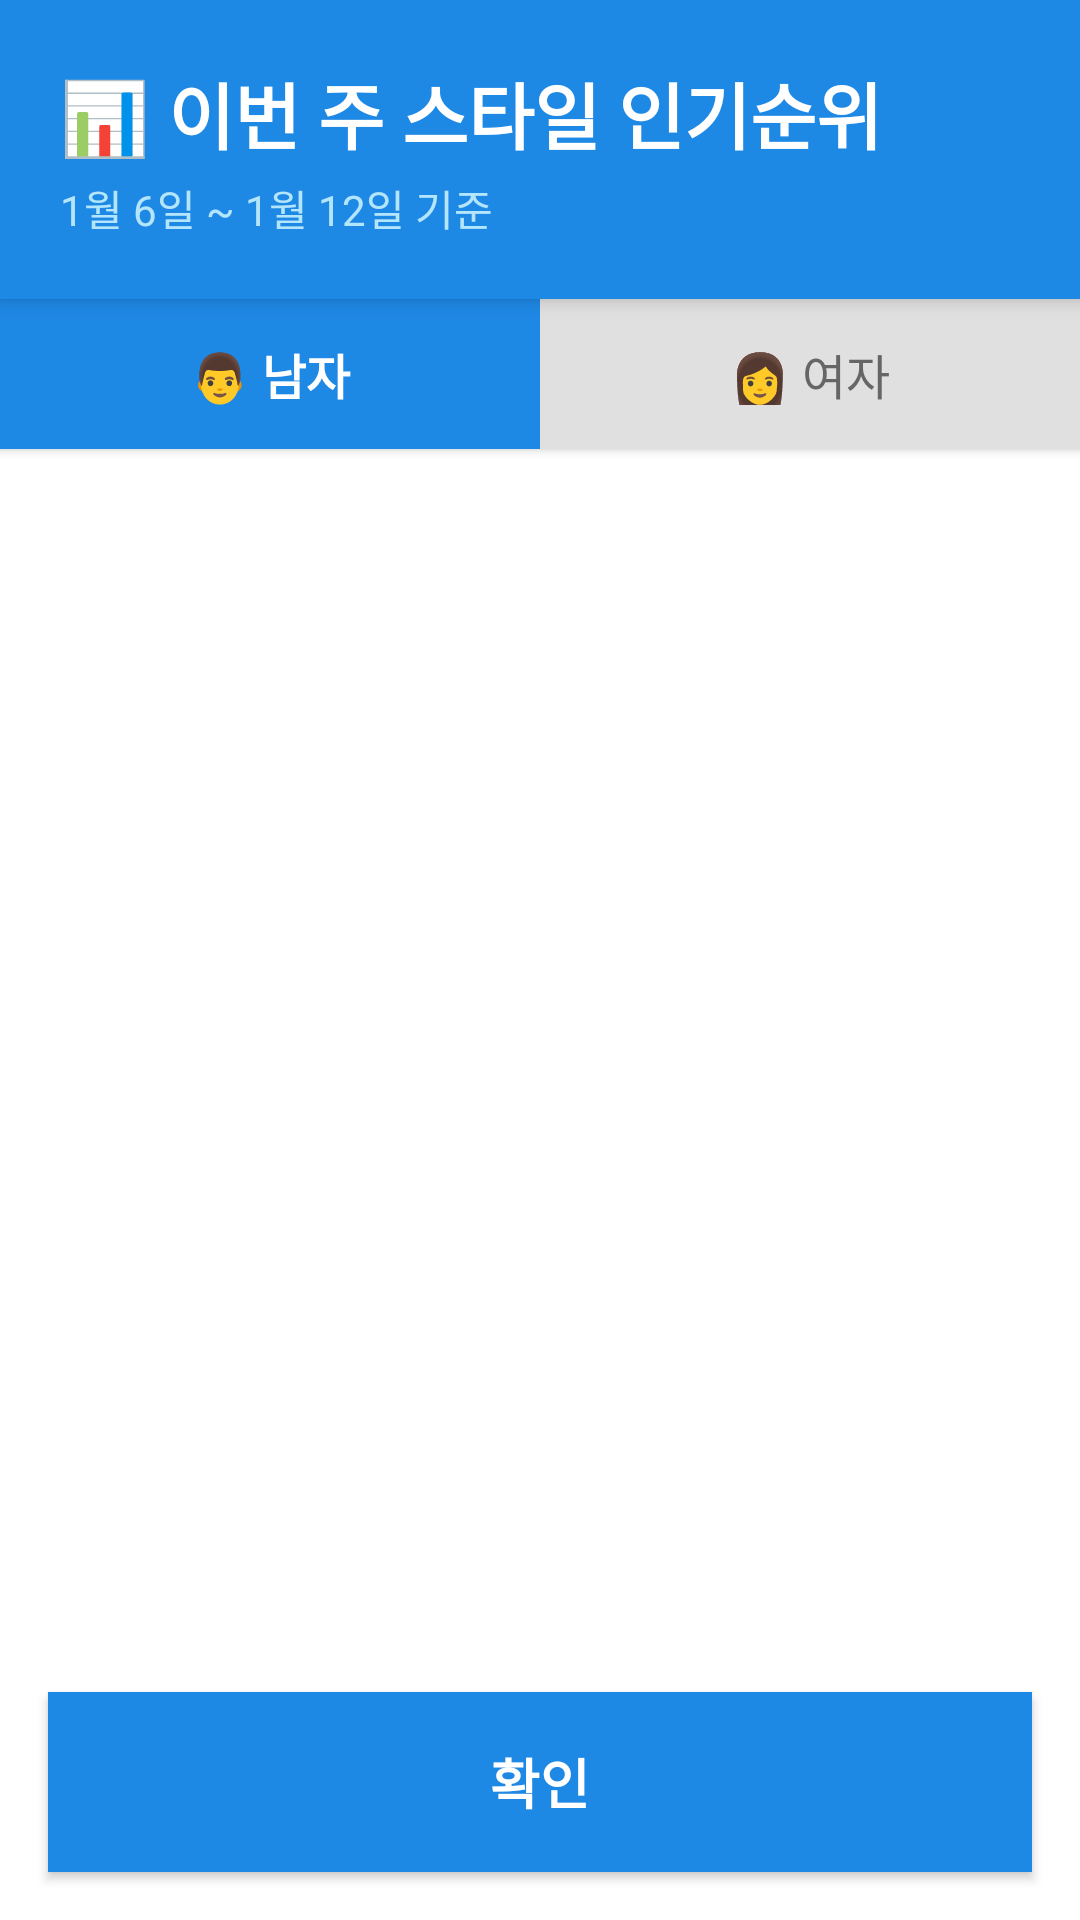

Reconstruct the res/layout file that produces this screen, plus the resources it refers to.
<!-- AndroidManifest.xml: application theme Theme.HairBeChecked -->
<!-- res/layout/activity_style_ranking.xml -->
<?xml version="1.0" encoding="utf-8"?>
<LinearLayout xmlns:android="http://schemas.android.com/apk/res/android"
    xmlns:app="http://schemas.android.com/apk/res-auto"
    android:layout_width="match_parent"
    android:layout_height="match_parent"
    android:orientation="vertical"
    android:background="#FFFFFF">

    
    <LinearLayout
        android:layout_width="match_parent"
        android:layout_height="wrap_content"
        android:orientation="vertical"
        android:background="#1E88E5"
        android:padding="20dp"
        android:elevation="4dp">

        <TextView
            android:layout_width="wrap_content"
            android:layout_height="wrap_content"
            android:text="📊 이번 주 스타일 인기순위"
            android:textColor="#FFFFFF"
            android:textSize="24sp"
            android:textStyle="bold" />

        <TextView
            android:layout_width="wrap_content"
            android:layout_height="wrap_content"
            android:layout_marginTop="4dp"
            android:text="1월 6일 ~ 1월 12일 기준"
            android:textColor="#B3E5FC"
            android:textSize="14sp" />
    </LinearLayout>

    
    <LinearLayout
        android:layout_width="match_parent"
        android:layout_height="wrap_content"
        android:orientation="horizontal"
        android:background="#FFFFFF"
        android:elevation="2dp">

        <androidx.appcompat.widget.AppCompatButton
            android:id="@+id/btnMaleTab"
            android:layout_width="0dp"
            android:layout_height="50dp"
            android:layout_weight="1"
            android:background="#1E88E5"
            android:text="👨 남자"
            android:textColor="#FFFFFF"
            android:textSize="16sp"
            android:textStyle="bold" />

        <androidx.appcompat.widget.AppCompatButton
            android:id="@+id/btnFemaleTab"
            android:layout_width="0dp"
            android:layout_height="50dp"
            android:layout_weight="1"
            android:background="#E0E0E0"
            android:text="👩 여자"
            android:textColor="#666666"
            android:textSize="16sp" />
    </LinearLayout>

    
    <androidx.recyclerview.widget.RecyclerView
        android:id="@+id/rankingRecyclerView"
        android:layout_width="match_parent"
        android:layout_height="0dp"
        android:layout_weight="1"
        android:padding="8dp"
        android:clipToPadding="false" />

    
    <androidx.appcompat.widget.AppCompatButton
        android:id="@+id/btnConfirmRanking"
        android:layout_width="match_parent"
        android:layout_height="60dp"
        android:layout_margin="16dp"
        android:background="#1E88E5"
        android:text="확인"
        android:textColor="#FFFFFF"
        android:textSize="18sp"
        android:textStyle="bold" />

</LinearLayout>
<!-- resources referenced by this layout -->
<resources>
  <style name="Theme.HairBeChecked" parent="Base.Theme.HairBeChecked" />
  <style name="Base.Theme.HairBeChecked" parent="Theme.AppCompat.Light.NoActionBar">
          
          
      </style>
</resources>
